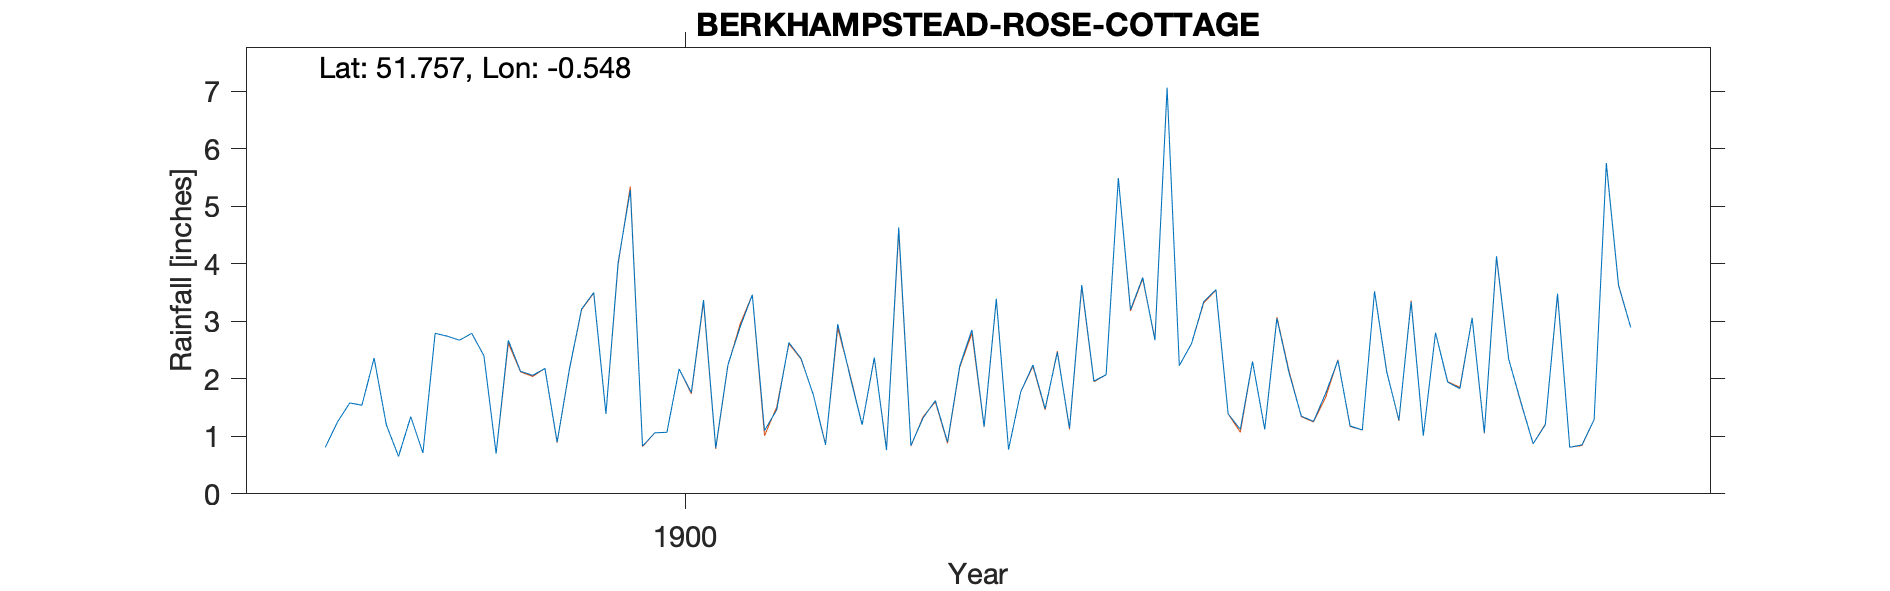

Source data for this figure (header and first rows):
BERKHAMPSTEAD-ROSE-COTTAGE, , , , , , , , , , , , , , , , , , , , , , , 
Grid ref, TL0030007463, Long, -0.5482, Lat, 51.76, Elevation, 334, ft, , , , , , , , , , , , , , , 
Station no, RR4571, , , , , , , , , , , , , , , , , , , , , , 
, 1890, 1891, 1892, 1893, 1894, 1895, 1896, 1897, 1898, 1899, 1900, 1901, 1902, 1903, 1904, 1905, 1906, 1907, 1908, 1909, , , 
January, , , , , , , , , 0.81, 2.79, 4.02, 1.1, 0.84, 2.46, 3.34, 1.18, 4.13, , , , , , 
February, , , , , , , , , 1.25, 2.4, 5.28, 1.46, 1.32, 1.14, 3.55, 1.11, 2.34, , , , , , 
March, , , , , , , , , 1.58, 0.7, 0.83, 2.63, 1.62, 3.63, 1.39, 3.52, 1.59, , , , , , 
April, , , , , , , , , 1.54, 2.67, 1.06, 2.35, 0.9, 1.96, 1.12, 2.12, 0.87, , , , , , 
May, , , , , , , , , 2.36, 2.13, 1.07, 1.72, 2.22, 2.07, 2.3, 1.28, 1.2, , , , , , 
June, , , , , , , , , 1.2, 2.06, 2.17, 0.85, 2.85, 5.49, 1.12, 3.34, 3.48, , , , , , 
July, , , , , , , , , 0.65, 2.18, 1.76, 2.95, 1.17, 3.2, 3.05, 1.01, 0.81, , , , , , 
August, , , , , , , , , 1.34, 0.9, 3.37, 2.05, 3.39, 3.76, 2.1, 2.8, 0.85, , , , , , 
September, , , , , , , , , 0.71, 2.16, 0.8, 1.2, 0.77, 2.67, 1.35, 1.94, 1.29, , , , , , 
October, , , , , , , , , 2.79, 3.21, 2.24, 2.37, 1.77, 7.06, 1.26, 1.83, 5.75, , , , , , 
November, , , , , , , , , 2.74, 3.5, 2.9, 0.76, 2.24, 2.23, 1.75, 3.06, 3.63, , , , , , 
December, , , , , , , , , 2.67, 1.39, 3.46, 4.63, 1.48, 2.61, 2.32, 1.06, 2.89, , , , , , 
Total, , , , , , , , , 19.64, 26.09, 28.96, 24.07, 20.57, 38.28, 24.65, 24.25, 28.83, , , , , , 
Note that there are approx 30 duplicate …, , , , , , , , , , , , , , , , , , , , , , , 
